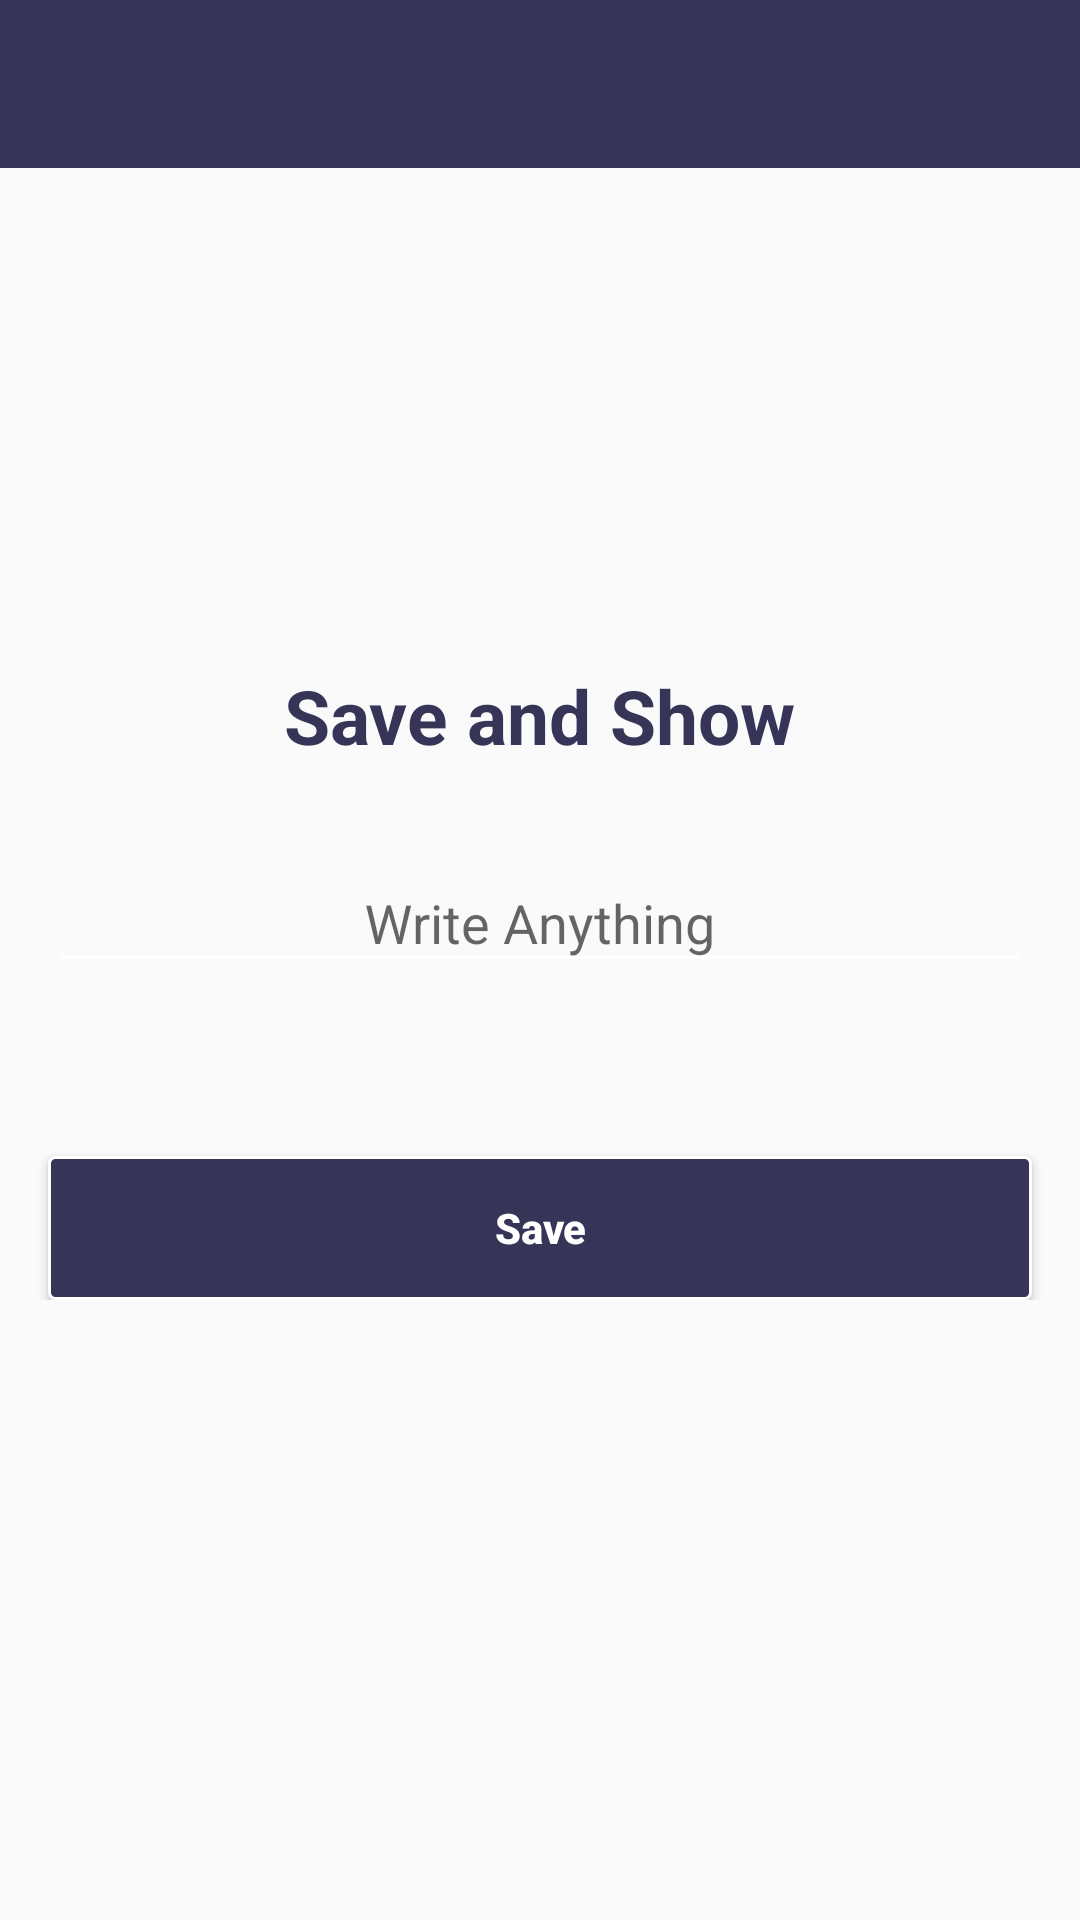

Here is an Android app screen rendered from its layout file. Give the layout XML and the strings, colors and styles it references.
<!-- AndroidManifest.xml: application theme AppTheme -->
<!-- res/layout/activity_shared_preference.xml -->
<?xml version="1.0" encoding="utf-8"?>
<RelativeLayout xmlns:android="http://schemas.android.com/apk/res/android"
    xmlns:app="http://schemas.android.com/apk/res-auto"
    xmlns:tools="http://schemas.android.com/tools"
    android:layout_width="match_parent"
    android:layout_height="match_parent"
    tools:context=".SharedPreference.SharedPreferenceActivity">
    <include
        android:id="@+id/toolbar"
        layout="@layout/toolbar" />
    <RelativeLayout
        android:layout_width="match_parent"
        android:layout_height="wrap_content"
        android:layout_centerInParent="true">

        <TextView
            android:id="@+id/title"
            android:layout_width="wrap_content"
            android:layout_height="wrap_content"
            android:layout_centerHorizontal="true"
            android:layout_gravity="center"
            android:layout_marginBottom="10dp"
            android:layout_marginTop="15dp"
            android:text="Save and Show"
            android:textColor="@color/colorPrimary"
            android:textSize="25sp"
            android:textStyle="bold" />

        <LinearLayout
            android:id="@+id/layout"
            android:layout_width="match_parent"
            android:layout_height="wrap_content"
            android:layout_below="@+id/title"
            android:layout_marginLeft="16dp"
            android:layout_marginRight="16dp"
            android:layout_marginTop="10dp"
            android:gravity="center">

            <android.support.design.widget.TextInputLayout
                android:id="@+id/emailWrapper"
                android:layout_width="match_parent"
                android:layout_height="wrap_content">

                <EditText
                    android:id="@+id/etText"
                    android:layout_width="match_parent"
                    android:layout_height="wrap_content"
                    android:gravity="center"
                    android:hint="Write Anything"
                    android:inputType="textEmailAddress" />
            </android.support.design.widget.TextInputLayout>
        </LinearLayout>

        <TextView
            android:id="@+id/showText"
            android:layout_width="match_parent"
            android:layout_height="wrap_content"
            android:layout_below="@+id/layout"
            android:layout_marginLeft="16dp"
            android:layout_marginRight="16dp"
            android:gravity="center"
            android:padding="10dp"
            android:textSize="16sp"

            />

        <Button
            android:id="@+id/save"
            android:layout_width="match_parent"
            android:layout_height="wrap_content"
            android:layout_below="@+id/showText"
            android:layout_marginLeft="16dp"
            android:layout_marginRight="16dp"
            android:layout_marginTop="16dp"
            android:background="@drawable/button_background"
            android:text="@string/save"
            android:textAllCaps="false"
            android:textColor="@android:color/white"
            android:textStyle="bold" />
    </RelativeLayout>


</RelativeLayout>
<!-- res/layout/toolbar.xml (included above) -->
<?xml version="1.0" encoding="utf-8"?>
<android.support.v7.widget.Toolbar
    xmlns:android="http://schemas.android.com/apk/res/android"
    xmlns:app="http://schemas.android.com/apk/res-auto"
    android:id="@+id/toolbar"
    android:layout_width="match_parent"
    android:layout_height="wrap_content"
    android:minHeight="?attr/actionBarSize"
    android:background="@color/colorPrimary"
    app:titleTextColor="@color/text"
    app:theme="@style/ThemeOverlay.AppCompat"
    />
<!-- resources referenced by this layout -->
<resources>
  <color name="colorPrimary">#363457</color>
  <color name="text">#FFFF</color>
  <!-- drawable button_background (drawable) -->
  <?xml version="1.0" encoding="utf-8"?>
  <shape xmlns:android="http://schemas.android.com/apk/res/android" >
      <stroke android:width="1dp"
          android:color="@color/text" />
      <corners android:radius="2dp" />
      <solid
          android:color="@color/colorPrimary"/>
  </shape>
  <string name="save">Save</string>
  <style name="AppTheme" parent="Theme.AppCompat.Light.NoActionBar">
          
          <item name="colorPrimary">@color/colorPrimary</item>
          <item name="colorPrimaryDark">@color/colorPrimaryDark</item>
          <item name="colorAccent">@color/colorAccent</item>
          <item name="colorControlNormal">@color/text</item>
      </style>
  <color name="colorPrimaryDark">#262633</color>
  <color name="colorAccent">#969300</color>
</resources>
